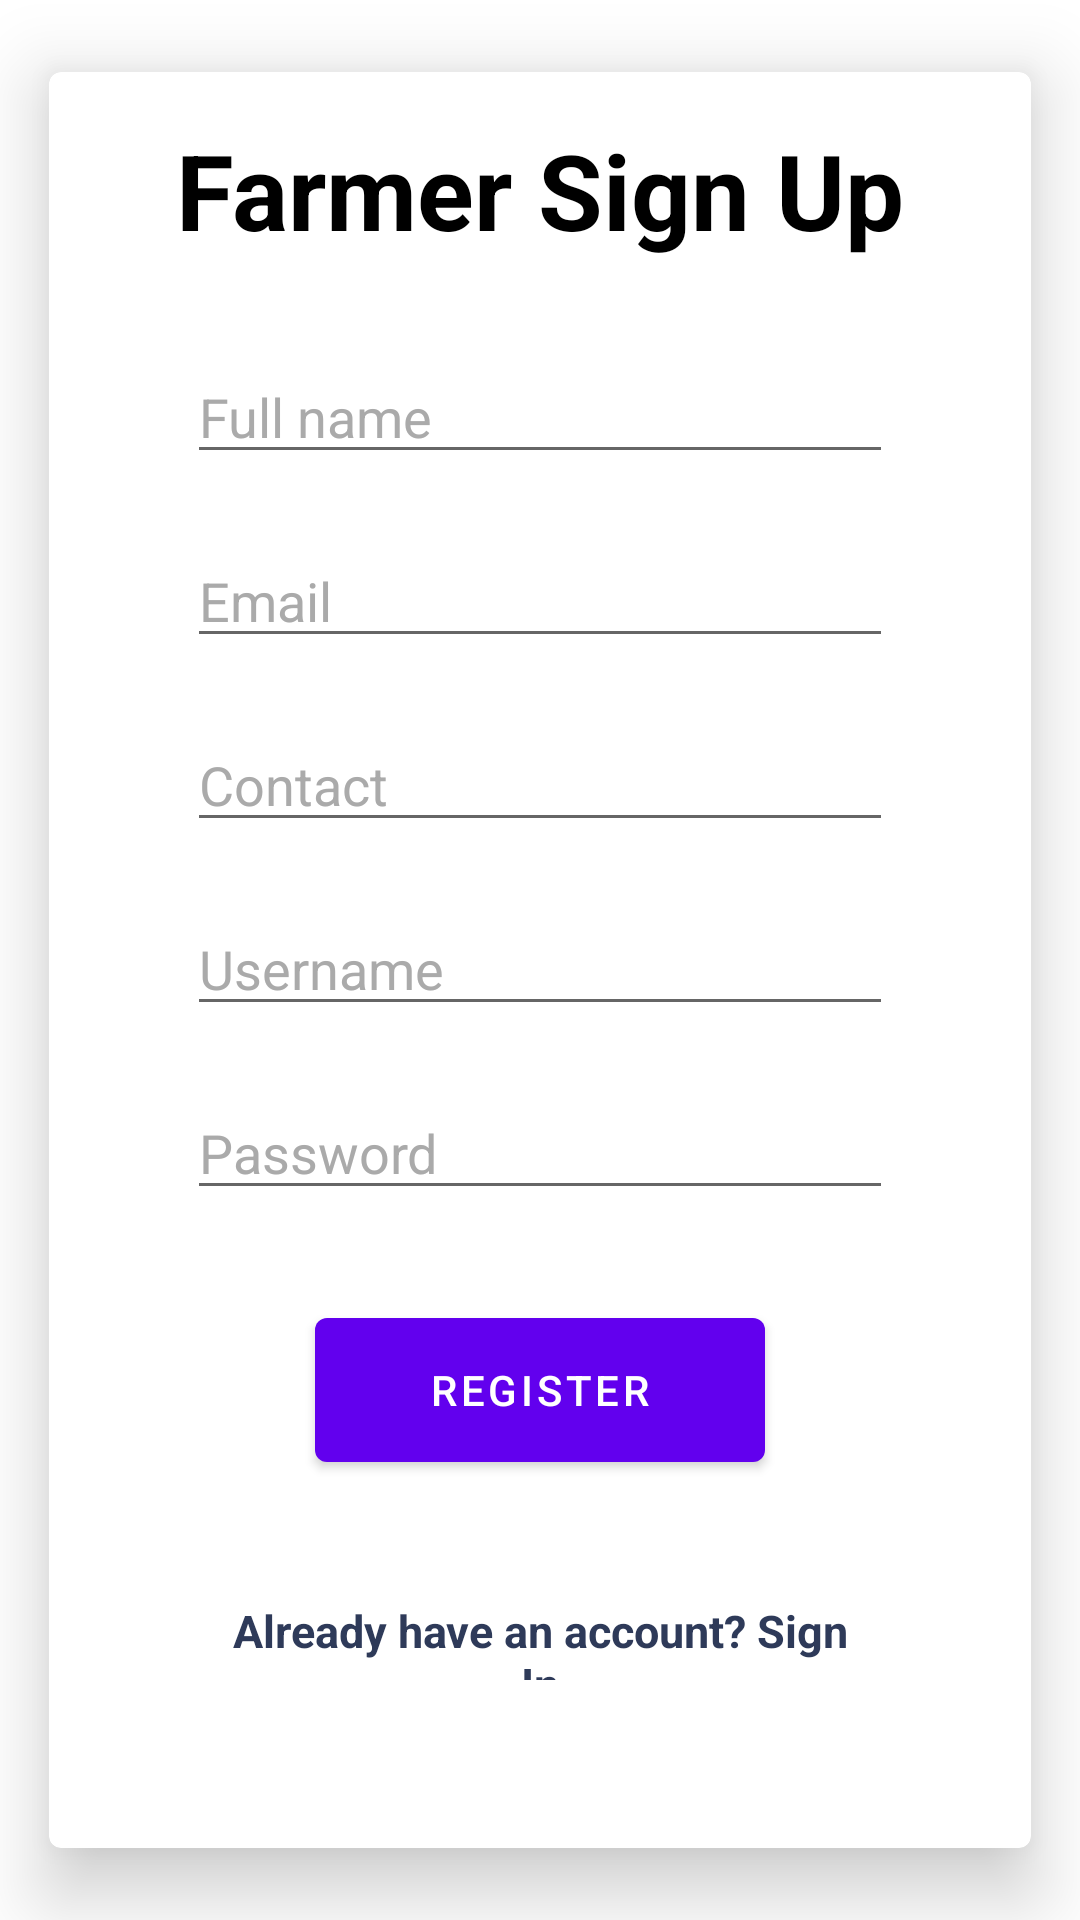

Reconstruct the res/layout file that produces this screen, plus the resources it refers to.
<!-- AndroidManifest.xml: application theme Theme.Cocofa -->
<!-- res/layout/activity_register.xml -->
<?xml version="1.0" encoding="utf-8"?>
<androidx.constraintlayout.widget.ConstraintLayout xmlns:android="http://schemas.android.com/apk/res/android"
    xmlns:app="http://schemas.android.com/apk/res-auto"
    xmlns:tools="http://schemas.android.com/tools"
    android:layout_width="match_parent"
    android:layout_height="match_parent"
    tools:context=".Register">

    <androidx.cardview.widget.CardView
        android:id="@+id/calculator"
        android:layout_width="match_parent"
        android:layout_height="match_parent"
        app:cardBackgroundColor="@android:color/white"
        app:cardCornerRadius="4dp"
        app:cardElevation="15dp"
        app:cardUseCompatPadding="true"
        app:layout_constraintBottom_toBottomOf="parent"
        app:layout_constraintEnd_toEndOf="parent"
        app:layout_constraintStart_toStartOf="parent"
        app:layout_constraintTop_toTopOf="parent">

        <LinearLayout
            android:layout_width="match_parent"
            android:layout_height="wrap_content"
            android:layout_gravity="center"
            android:orientation="vertical"
            android:padding="16dp">


            <TextView
                android:id="@+id/cal_price"
                android:layout_width="match_parent"
                android:layout_height="wrap_content"
                android:text="Farmer Sign Up"
                android:textAlignment="center"
                android:textColor="@color/black"
                android:textSize="35sp"
                android:textStyle="bold" />


            <LinearLayout
                android:layout_width="match_parent"
                android:layout_height="wrap_content"
                android:layout_gravity="center"
                android:layout_margin="10dp"
                android:orientation="vertical"
                android:padding="10dp"
                android:textAlignment="center">

                <EditText
                    android:id="@+id/name"
                    android:layout_width="match_parent"
                    android:layout_height="wrap_content"
                    android:layout_margin="10dp"
                    android:layout_marginTop="8dp"
                    android:hint="Full name"
                    android:singleLine="true"
                    android:textColor="@color/black"
                    android:textColorHint="@color/grey" />

                <EditText
                    android:id="@+id/email"
                    android:layout_width="match_parent"
                    android:layout_height="wrap_content"
                    android:layout_margin="10dp"
                    android:layout_marginTop="8dp"
                    android:hint="Email"
                    android:singleLine="true"
                    android:textColor="@color/black"
                    android:textColorHint="@color/grey"
                    android:visibility="visible" />

                <EditText
                    android:id="@+id/contact"
                    android:layout_width="match_parent"
                    android:layout_height="wrap_content"
                    android:layout_margin="10dp"
                    android:layout_marginTop="8dp"
                    android:hint="Contact"
                    android:phoneNumber="true"
                    android:singleLine="true"
                    android:textColor="@color/black"
                    android:textColorHint="@color/grey" />

                <EditText
                    android:id="@+id/username"
                    android:layout_width="match_parent"
                    android:layout_height="wrap_content"
                    android:layout_margin="10dp"
                    android:layout_marginTop="8dp"
                    android:hint="Username"
                    android:singleLine="true"
                    android:textColor="@color/black"
                    android:textColorHint="@color/grey" />

                <EditText
                    android:id="@+id/password"
                    android:layout_width="match_parent"
                    android:layout_height="wrap_content"
                    android:layout_margin="10dp"
                    android:layout_marginTop="8dp"
                    android:hint="Password"
                    android:password="true"
                    android:singleLine="true"
                    android:textColor="@color/black"
                    android:textColorHint="@color/grey"
                    android:visibility="visible" />

            </LinearLayout>

            <Button
                android:id="@+id/register_btn"
                android:layout_width="150dp"
                android:layout_height="60dp"
                android:layout_gravity="center"
                android:text="Register" />

            <TextView
                android:id="@+id/info2"
                android:layout_width="match_parent"
                android:layout_height="wrap_content"
                android:layout_margin="40sp"
                android:text="Already have an account? Sign In"
                android:textAlignment="center"
                android:textColor="@color/dark_blue"
                android:textSize="15sp"
                android:textStyle="bold" />

        </LinearLayout>

    </androidx.cardview.widget.CardView>

</androidx.constraintlayout.widget.ConstraintLayout>
<!-- resources referenced by this layout -->
<resources>
  <color name="black">#FF000000</color>
  <color name="dark_blue">#2E3A59</color>
  <color name="grey">#aaa</color>
  <style name="Theme.Cocofa" parent="Theme.MaterialComponents.DayNight.NoActionBar">
          
          <item name="colorPrimary">@color/purple_500</item>
          <item name="colorPrimaryVariant">@color/purple_700</item>
          <item name="colorOnPrimary">@color/white</item>
          
          <item name="colorSecondary">@color/teal_200</item>
          <item name="colorSecondaryVariant">@color/teal_700</item>
          <item name="colorOnSecondary">@color/black</item>
          
          <item name="android:statusBarColor">?attr/colorPrimaryVariant</item>
          
      </style>
  <color name="purple_500">#FF6200EE</color>
  <color name="purple_700">#FF3700B3</color>
  <color name="white">#FFFFFFFF</color>
  <color name="teal_200">#FF03DAC5</color>
  <color name="teal_700">#FF018786</color>
</resources>
